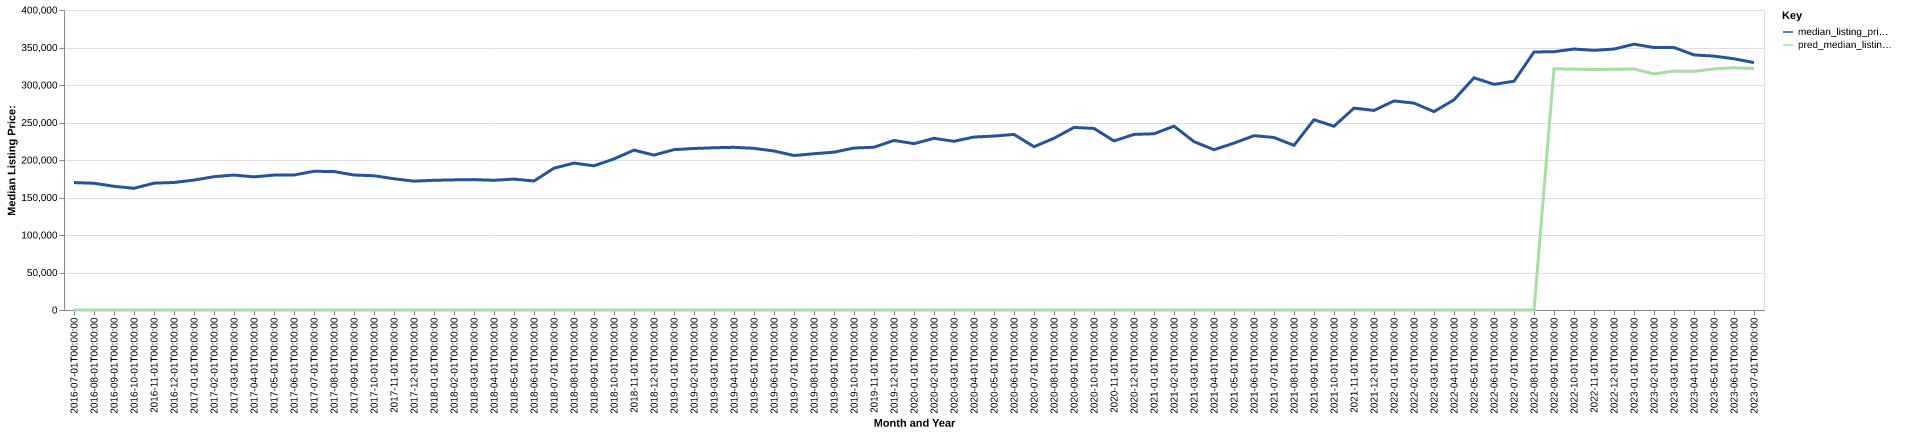

Values plotted in this chart, from the file beside it:
date, time_idx, median_listing_price, thirty_year_interest_rate_five, month, county_name, active_listing_count, median_days_on_market, pred_median_listing_price, month_year
2016-07-01, 0, 169900, 3.72, 7, hoke, nc, 366.0, 71.0, 0, Jul-2016
2016-08-01, 1, 169000, 3.73, 8, hoke, nc, 385.0, 71.0, 0, Aug-2016
2016-09-01, 2, 164925, 3.66, 9, hoke, nc, 388.0, 71.0, 0, Sep-2016
2016-10-01, 3, 162250, 3.64, 10, hoke, nc, 386.0, 74.0, 0, Oct-2016
2016-11-01, 4, 169125, 3.66, 11, hoke, nc, 363.0, 87.0, 0, Nov-2016
2016-12-01, 5, 170000, 3.48, 12, hoke, nc, 350.0, 87.0, 0, Dec-2016
2017-01-01, 6, 173250, 3.45, 1, hoke, nc, 331.0, 86.0, 0, Jan-2017
2017-02-01, 7, 177725, 3.5, 2, hoke, nc, 321.0, 93.0, 0, Feb-2017
2017-03-01, 8, 179900, 3.52, 3, hoke, nc, 327.0, 84.0, 0, Mar-2017
2017-04-01, 9, 177500, 4.03, 4, hoke, nc, 329.0, 77.0, 0, Apr-2017
2017-05-01, 10, 179900, 4.32, 5, hoke, nc, 328.0, 72.0, 0, May-2017
2017-06-01, 11, 179975, 4.2, 6, hoke, nc, 331.0, 76.0, 0, Jun-2017
2017-07-01, 12, 184950, 4.19, 7, hoke, nc, 334.0, 67.0, 0, Jul-2017
2017-08-01, 13, 184650, 4.3, 8, hoke, nc, 321.0, 74.0, 0, Aug-2017
2017-09-01, 14, 179990, 4.1, 9, hoke, nc, 324.0, 72.0, 0, Sep-2017
2017-10-01, 15, 179000, 4.05, 10, hoke, nc, 325.0, 69.0, 0, Oct-2017
2017-11-01, 16, 174975, 3.94, 11, hoke, nc, 304.0, 77.0, 0, Nov-2017
2017-12-01, 17, 171800, 4.03, 12, hoke, nc, 302.0, 88.0, 0, Dec-2017
2018-01-01, 18, 172950, 3.93, 1, hoke, nc, 281.0, 85.0, 0, Jan-2018
2018-02-01, 19, 173500, 3.83, 2, hoke, nc, 277.0, 80.0, 0, Feb-2018
2018-03-01, 20, 173850, 3.94, 3, hoke, nc, 284.0, 73.0, 0, Mar-2018
2018-04-01, 21, 173000, 3.95, 4, hoke, nc, 271.0, 70.0, 0, Apr-2018
2018-05-01, 22, 174525, 3.99, 5, hoke, nc, 257.0, 68.0, 0, May-2018
2018-06-01, 23, 172000, 4.15, 6, hoke, nc, 268.0, 66.0, 0, Jun-2018
2018-07-01, 24, 189066, 4.4, 7, hoke, nc, 258.0, 66.0, 0, Jul-2018
2018-08-01, 25, 195863, 4.46, 8, hoke, nc, 268.0, 64.0, 0, Aug-2018
2018-09-01, 26, 192250, 4.58, 9, hoke, nc, 268.0, 68.0, 0, Sep-2018
2018-10-01, 27, 201450, 4.66, 10, hoke, nc, 251.0, 74.0, 0, Oct-2018
2018-11-01, 28, 213150, 4.62, 11, hoke, nc, 252.0, 80.0, 0, Nov-2018
2018-12-01, 29, 206535, 4.54, 12, hoke, nc, 244.0, 80.0, 0, Dec-2018
2019-01-01, 30, 213810, 4.6, 1, hoke, nc, 230.0, 82.0, 0, Jan-2019
2019-02-01, 31, 215338, 4.72, 2, hoke, nc, 216.0, 95.0, 0, Feb-2019
2019-03-01, 32, 216336, 4.9, 3, hoke, nc, 190.0, 91.0, 0, Mar-2019
2019-04-01, 33, 216917, 4.94, 4, hoke, nc, 186.0, 64.0, 0, Apr-2019
2019-05-01, 34, 215535, 4.75, 5, hoke, nc, 184.0, 53.0, 0, May-2019
2019-06-01, 35, 212000, 4.51, 6, hoke, nc, 182.0, 58.0, 0, Jun-2019
2019-07-01, 36, 206000, 4.41, 7, hoke, nc, 177.0, 55.0, 0, Jul-2019
2019-08-01, 37, 208364, 4.41, 8, hoke, nc, 171.0, 57.0, 0, Aug-2019
2019-09-01, 38, 210409, 4.2, 9, hoke, nc, 160.0, 59.0, 0, Sep-2019
2019-10-01, 39, 215975, 4.14, 10, hoke, nc, 153.0, 59.0, 0, Oct-2019
2019-11-01, 40, 217000, 3.84, 11, hoke, nc, 148.0, 52.0, 0, Nov-2019
2019-12-01, 41, 226118, 3.81, 12, hoke, nc, 158.0, 60.0, 0, Dec-2019
2020-01-01, 42, 221800, 3.75, 1, hoke, nc, 148.0, 65.0, 0, Jan-2020
2020-02-01, 43, 228900, 3.73, 2, hoke, nc, 136.0, 55.0, 0, Feb-2020
2020-03-01, 44, 224950, 3.78, 3, hoke, nc, 121.0, 49.0, 0, Mar-2020
2020-04-01, 45, 230635, 3.75, 4, hoke, nc, 111.0, 48.0, 0, Apr-2020
2020-05-01, 46, 231900, 3.74, 5, hoke, nc, 99.0, 49.0, 0, May-2020
2020-06-01, 47, 234099, 3.72, 6, hoke, nc, 71.0, 46.0, 0, Jun-2020
2020-07-01, 48, 217700, 3.49, 7, hoke, nc, 58.0, 50.0, 0, Jul-2020
2020-08-01, 49, 229000, 3.65, 8, hoke, nc, 58.0, 47.0, 0, Aug-2020
2020-09-01, 50, 243453, 3.33, 9, hoke, nc, 56.0, 41.0, 0, Sep-2020
2020-10-01, 51, 242090, 3.28, 10, hoke, nc, 55.0, 43.0, 0, Oct-2020
2020-11-01, 52, 225400, 3.21, 11, hoke, nc, 50.0, 50.0, 0, Nov-2020
2020-12-01, 53, 234120, 3.07, 12, hoke, nc, 47.0, 55.0, 0, Dec-2020
2021-01-01, 54, 235000, 2.99, 1, hoke, nc, 37.0, 46.0, 0, Jan-2021
2021-02-01, 55, 245127, 2.93, 2, hoke, nc, 43.0, 40.0, 0, Feb-2021
2021-03-01, 56, 224475, 2.88, 3, hoke, nc, 34.0, 37.0, 0, Mar-2021
2021-04-01, 57, 213725, 2.84, 4, hoke, nc, 31.0, 36.0, 0, Apr-2021
2021-05-01, 58, 222500, 2.71, 5, hoke, nc, 33.0, 34.0, 0, May-2021
2021-06-01, 59, 232450, 2.79, 6, hoke, nc, 35.0, 27.0, 0, Jun-2021
... 25 more rows
